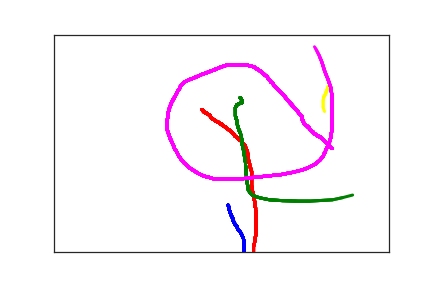

The table this chart was drawn from, first rows:
2.600000000000000000e+02, 3.920000000000000000e+02, 0.000000000000000000e+00, 1.000000000000000000e+00
2.610000000000000000e+02, 3.960000000000000000e+02, 6.400000000000000000e+01, 1.000000000000000000e+00
2.610000000000000000e+02, 3.980000000000000000e+02, 7.600000000000000000e+01, 1.000000000000000000e+00
2.610000000000000000e+02, 4.010000000000000000e+02, 9.000000000000000000e+01, 1.000000000000000000e+00
2.620000000000000000e+02, 4.040000000000000000e+02, 1.070000000000000000e+02, 1.000000000000000000e+00
2.630000000000000000e+02, 4.070000000000000000e+02, 1.240000000000000000e+02, 1.000000000000000000e+00
2.630000000000000000e+02, 4.100000000000000000e+02, 1.410000000000000000e+02, 1.000000000000000000e+00
2.640000000000000000e+02, 4.130000000000000000e+02, 1.600000000000000000e+02, 1.000000000000000000e+00
2.650000000000000000e+02, 4.170000000000000000e+02, 1.800000000000000000e+02, 1.000000000000000000e+00
2.660000000000000000e+02, 4.200000000000000000e+02, 1.920000000000000000e+02, 1.000000000000000000e+00
2.670000000000000000e+02, 4.230000000000000000e+02, 2.100000000000000000e+02, 1.000000000000000000e+00
2.670000000000000000e+02, 4.260000000000000000e+02, 2.290000000000000000e+02, 1.000000000000000000e+00
2.680000000000000000e+02, 4.290000000000000000e+02, 2.440000000000000000e+02, 1.000000000000000000e+00
2.690000000000000000e+02, 4.320000000000000000e+02, 2.570000000000000000e+02, 1.000000000000000000e+00
2.700000000000000000e+02, 4.350000000000000000e+02, 2.750000000000000000e+02, 1.000000000000000000e+00
2.710000000000000000e+02, 4.380000000000000000e+02, 2.980000000000000000e+02, 1.000000000000000000e+00
2.730000000000000000e+02, 4.410000000000000000e+02, 3.100000000000000000e+02, 1.000000000000000000e+00
2.740000000000000000e+02, 4.450000000000000000e+02, 3.250000000000000000e+02, 1.000000000000000000e+00
2.750000000000000000e+02, 4.490000000000000000e+02, 3.430000000000000000e+02, 1.000000000000000000e+00
2.770000000000000000e+02, 4.520000000000000000e+02, 3.610000000000000000e+02, 1.000000000000000000e+00
2.790000000000000000e+02, 4.560000000000000000e+02, 3.740000000000000000e+02, 1.000000000000000000e+00
2.800000000000000000e+02, 4.590000000000000000e+02, 3.970000000000000000e+02, 1.000000000000000000e+00
2.810000000000000000e+02, 4.620000000000000000e+02, 4.130000000000000000e+02, 1.000000000000000000e+00
2.820000000000000000e+02, 4.660000000000000000e+02, 4.240000000000000000e+02, 1.000000000000000000e+00
2.830000000000000000e+02, 4.690000000000000000e+02, 4.420000000000000000e+02, 1.000000000000000000e+00
2.830000000000000000e+02, 4.720000000000000000e+02, 4.590000000000000000e+02, 1.000000000000000000e+00
2.840000000000000000e+02, 4.750000000000000000e+02, 4.740000000000000000e+02, 1.000000000000000000e+00
2.840000000000000000e+02, 4.770000000000000000e+02, 4.940000000000000000e+02, 1.000000000000000000e+00
2.840000000000000000e+02, 4.800000000000000000e+02, 5.170000000000000000e+02, 1.000000000000000000e+00
2.840000000000000000e+02, 4.820000000000000000e+02, 5.340000000000000000e+02, 1.000000000000000000e+00
2.840000000000000000e+02, 4.850000000000000000e+02, 5.470000000000000000e+02, 1.000000000000000000e+00
2.840000000000000000e+02, 4.870000000000000000e+02, 5.610000000000000000e+02, 1.000000000000000000e+00
2.840000000000000000e+02, 4.900000000000000000e+02, 5.820000000000000000e+02, 1.000000000000000000e+00
2.840000000000000000e+02, 4.930000000000000000e+02, 5.980000000000000000e+02, 1.000000000000000000e+00
2.840000000000000000e+02, 4.950000000000000000e+02, 6.110000000000000000e+02, 1.000000000000000000e+00
2.840000000000000000e+02, 4.970000000000000000e+02, 6.240000000000000000e+02, 1.000000000000000000e+00
2.840000000000000000e+02, 4.990000000000000000e+02, 6.450000000000000000e+02, 1.000000000000000000e+00
2.840000000000000000e+02, 5.010000000000000000e+02, 6.600000000000000000e+02, 1.000000000000000000e+00
2.840000000000000000e+02, 5.030000000000000000e+02, 6.740000000000000000e+02, 1.000000000000000000e+00
2.840000000000000000e+02, 5.060000000000000000e+02, 6.950000000000000000e+02, 1.000000000000000000e+00
2.840000000000000000e+02, 5.080000000000000000e+02, 7.170000000000000000e+02, 1.000000000000000000e+00
2.840000000000000000e+02, 5.100000000000000000e+02, 7.280000000000000000e+02, 1.000000000000000000e+00
2.840000000000000000e+02, 5.120000000000000000e+02, 7.400000000000000000e+02, 1.000000000000000000e+00
2.840000000000000000e+02, 5.150000000000000000e+02, 7.590000000000000000e+02, 1.000000000000000000e+00
2.840000000000000000e+02, 5.170000000000000000e+02, 7.820000000000000000e+02, 1.000000000000000000e+00
2.840000000000000000e+02, 5.180000000000000000e+02, 7.920000000000000000e+02, 1.000000000000000000e+00
2.840000000000000000e+02, 5.200000000000000000e+02, 8.120000000000000000e+02, 1.000000000000000000e+00
2.840000000000000000e+02, 5.210000000000000000e+02, 8.390000000000000000e+02, 1.000000000000000000e+00
2.840000000000000000e+02, 5.220000000000000000e+02, 8.560000000000000000e+02, 1.000000000000000000e+00
2.840000000000000000e+02, 5.230000000000000000e+02, 8.830000000000000000e+02, 1.000000000000000000e+00
2.840000000000000000e+02, 5.220000000000000000e+02, 1.128000000000000000e+03, 1.000000000000000000e+00
2.830000000000000000e+02, 5.210000000000000000e+02, 1.161000000000000000e+03, 1.000000000000000000e+00
2.830000000000000000e+02, 5.200000000000000000e+02, 1.177000000000000000e+03, 1.000000000000000000e+00
2.830000000000000000e+02, 5.190000000000000000e+02, 1.210000000000000000e+03, 1.000000000000000000e+00
2.830000000000000000e+02, 5.180000000000000000e+02, 1.230000000000000000e+03, 1.000000000000000000e+00
2.830000000000000000e+02, 5.170000000000000000e+02, 1.273000000000000000e+03, 1.000000000000000000e+00
2.830000000000000000e+02, 5.160000000000000000e+02, 1.292000000000000000e+03, 1.000000000000000000e+00
2.830000000000000000e+02, 5.150000000000000000e+02, 1.320000000000000000e+03, 1.000000000000000000e+00
2.830000000000000000e+02, 5.140000000000000000e+02, 1.340000000000000000e+03, 1.000000000000000000e+00
2.770000000000000000e+02, 5.290000000000000000e+02, 1.373000000000000000e+03, 1.000000000000000000e+00
2.750000000000000000e+02, 5.350000000000000000e+02, 1.401000000000000000e+03, 1.000000000000000000e+00
... 351 more rows
